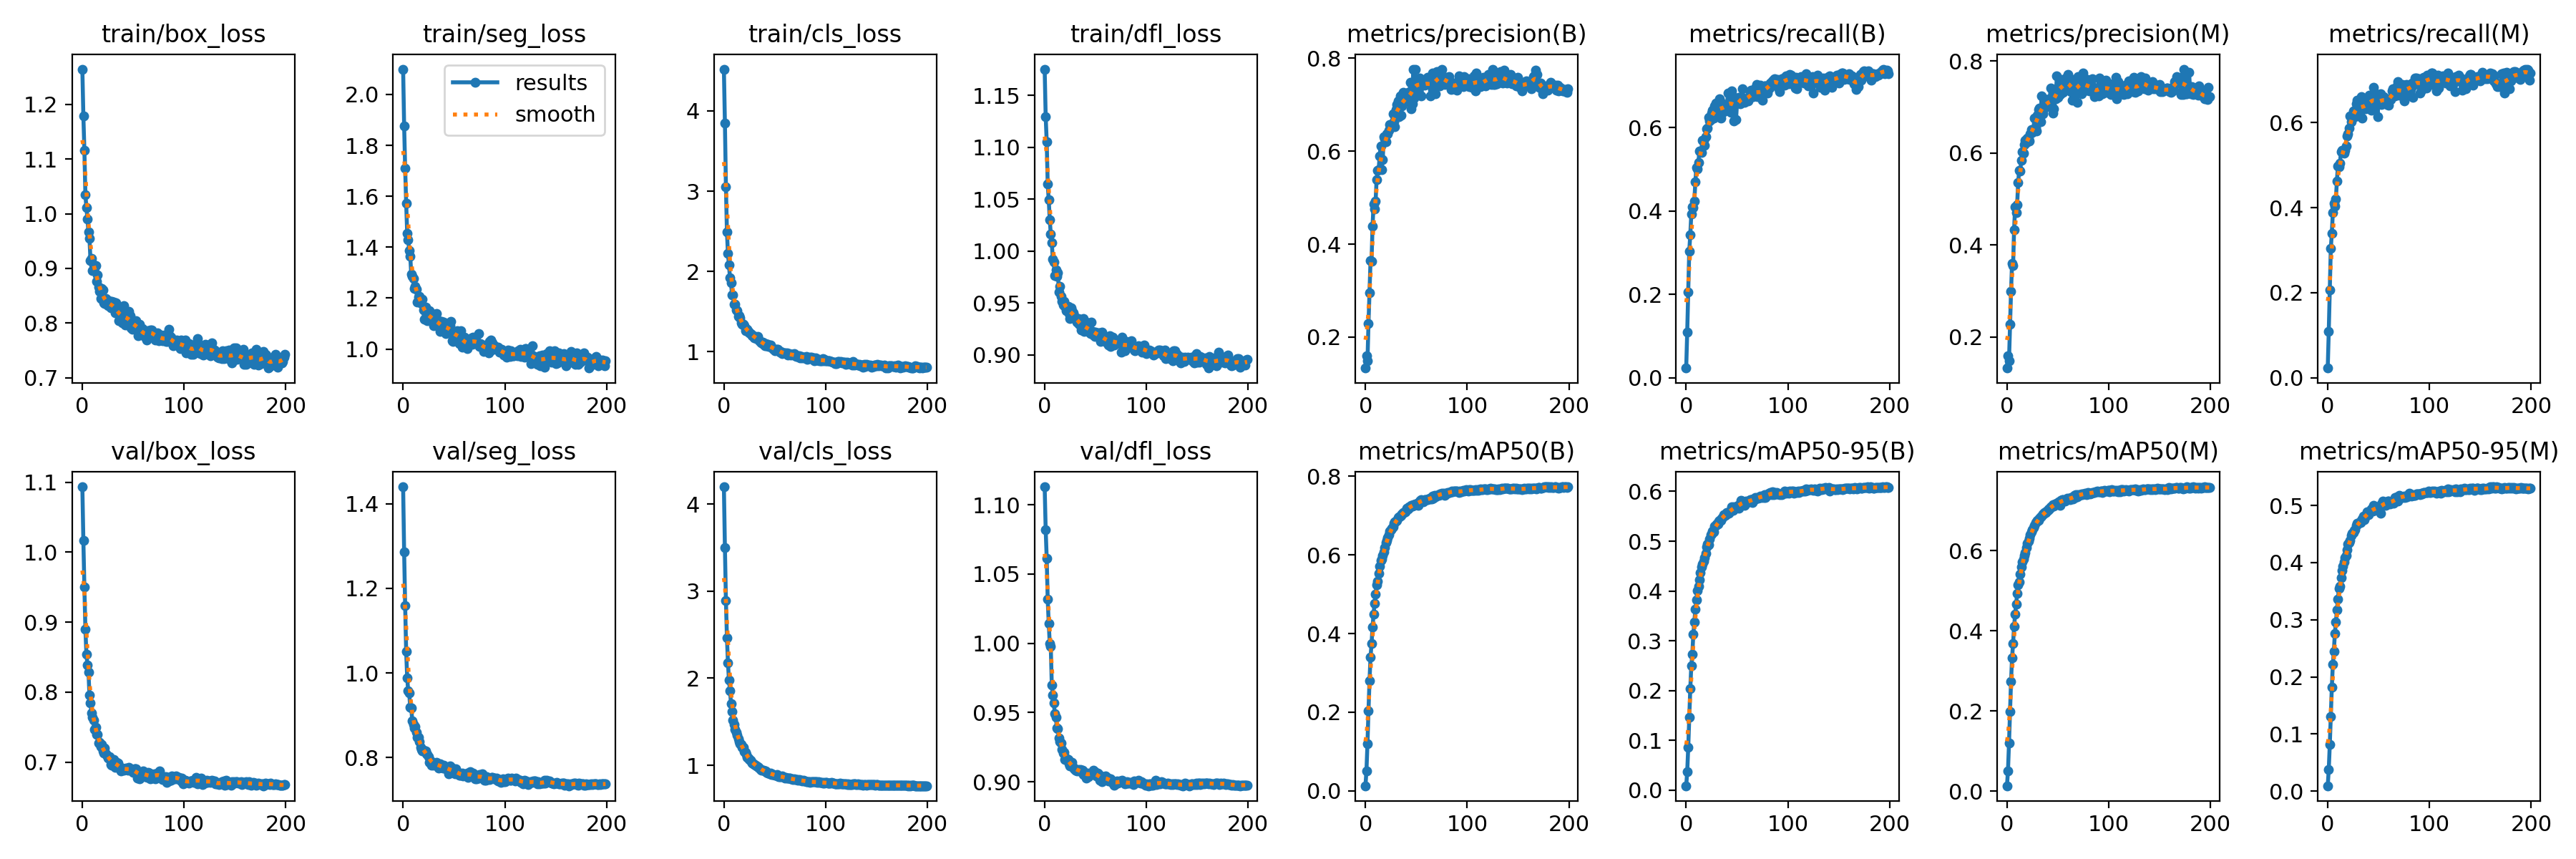

Values plotted in this chart, from the file beside it:
epoch, train/box_loss, train/seg_loss, train/cls_loss, train/dfl_loss, metrics/precision(B), metrics/recall(B), metrics/mAP50(B), metrics/mAP50-95(B), metrics/precision(M), metrics/recall(M), metrics/mAP50(M), metrics/mAP50-95(M), val/box_loss, val/seg_loss, val/cls_loss, val/dfl_loss, lr/pg0, lr/pg1, lr/pg2
0, 1.265, 2.1, 4.521, 1.175, 0.1335, 0.02343, 0.01313, 0.00883, 0.1321, 0.02312, 0.01354, 0.00954, 1.093, 1.44, 4.198, 1.113, 0.06697, 3.6373e-05, 3.6373e-05
1, 1.179, 1.877, 3.851, 1.13, 0.1598, 0.1102, 0.0509, 0.03723, 0.159, 0.1097, 0.05123, 0.03796, 1.016, 1.286, 3.503, 1.082, 0.03367, 7.2678e-05, 7.2678e-05
2, 1.117, 1.71, 3.054, 1.106, 0.1488, 0.2063, 0.1203, 0.08602, 0.1484, 0.2072, 0.1199, 0.08119, 0.9501, 1.159, 2.889, 1.062, 0.0003753, 0.0001086, 0.0001086
3, 1.034, 1.573, 2.491, 1.065, 0.2286, 0.3041, 0.2033, 0.1466, 0.2267, 0.3036, 0.1994, 0.1311, 0.8894, 1.05, 2.467, 1.032, 0.0001084, 0.0001084, 0.0001084
4, 1.011, 1.456, 2.221, 1.049, 0.2959, 0.343, 0.2797, 0.2035, 0.2991, 0.3397, 0.2741, 0.1814, 0.8543, 0.9884, 2.175, 1.014, 0.0001084, 0.0001084, 0.0001084
5, 0.9906, 1.429, 2.079, 1.03, 0.3641, 0.3922, 0.3401, 0.2493, 0.3606, 0.3878, 0.333, 0.2217, 0.8391, 0.9579, 1.977, 0.9999, 0.0001078, 0.0001078, 0.0001078
6, 0.9663, 1.386, 1.918, 1.017, 0.3633, 0.4094, 0.3738, 0.273, 0.3544, 0.4094, 0.3676, 0.245, 0.8288, 0.9526, 1.859, 0.9979, 0.0001073, 0.0001073, 0.0001073
7, 0.955, 1.365, 1.858, 1.008, 0.4387, 0.4079, 0.4173, 0.3131, 0.4332, 0.4038, 0.4107, 0.276, 0.7958, 0.9182, 1.707, 0.97, 0.0001067, 0.0001067, 0.0001067
8, 0.9142, 1.294, 1.709, 0.9924, 0.486, 0.4234, 0.4496, 0.3379, 0.4825, 0.4203, 0.4406, 0.2955, 0.7845, 0.9167, 1.618, 0.9627, 0.0001062, 0.0001062, 0.0001062
9, 0.9183, 1.286, 1.707, 0.9899, 0.4754, 0.4703, 0.4768, 0.3631, 0.47, 0.4626, 0.4671, 0.3172, 0.7702, 0.8866, 1.521, 0.957, 0.0001056, 0.0001056, 0.0001056
10, 0.896, 1.278, 1.595, 0.9763, 0.4929, 0.5042, 0.5009, 0.382, 0.4874, 0.4981, 0.4921, 0.3362, 0.7638, 0.8777, 1.469, 0.9493, 0.0001051, 0.0001051, 0.0001051
11, 0.906, 1.239, 1.593, 0.982, 0.5391, 0.501, 0.5232, 0.4005, 0.5357, 0.4955, 0.514, 0.3551, 0.7595, 0.8699, 1.416, 0.9465, 0.0001046, 0.0001046, 0.0001046
12, 0.9012, 1.247, 1.516, 0.9756, 0.5583, 0.5172, 0.5334, 0.4093, 0.5625, 0.5035, 0.522, 0.3589, 0.7466, 0.8724, 1.376, 0.9387, 0.000104, 0.000104, 0.000104
13, 0.9053, 1.234, 1.51, 0.9791, 0.56, 0.544, 0.5536, 0.4225, 0.56, 0.532, 0.5419, 0.3736, 0.7498, 0.8602, 1.35, 0.9383, 0.0001035, 0.0001035, 0.0001035
14, 0.8765, 1.185, 1.442, 0.9609, 0.59, 0.5439, 0.5715, 0.4369, 0.5835, 0.5352, 0.5592, 0.3865, 0.7391, 0.8482, 1.302, 0.9318, 0.0001029, 0.0001029, 0.0001029
15, 0.8881, 1.205, 1.446, 0.9664, 0.6114, 0.54, 0.585, 0.4483, 0.6027, 0.5304, 0.5715, 0.3932, 0.7393, 0.8476, 1.274, 0.9291, 0.0001024, 0.0001024, 0.0001024
16, 0.8652, 1.207, 1.422, 0.9563, 0.5601, 0.5689, 0.5884, 0.454, 0.5999, 0.5273, 0.5783, 0.4013, 0.7269, 0.8375, 1.245, 0.928, 0.0001018, 0.0001018, 0.0001018
17, 0.8574, 1.192, 1.357, 0.9518, 0.5816, 0.5697, 0.5979, 0.4602, 0.6182, 0.534, 0.5868, 0.4093, 0.7281, 0.8234, 1.239, 0.9233, 0.0001013, 0.0001013, 0.0001013
18, 0.8445, 1.178, 1.339, 0.9482, 0.6305, 0.5581, 0.6081, 0.4676, 0.6278, 0.5448, 0.5952, 0.412, 0.7223, 0.8198, 1.203, 0.921, 0.0001007, 0.0001007, 0.0001007
19, 0.8634, 1.194, 1.338, 0.9515, 0.6268, 0.5774, 0.6187, 0.4759, 0.6233, 0.5688, 0.6071, 0.4222, 0.7252, 0.8154, 1.206, 0.9212, 0.0001002, 0.0001002, 0.0001002
20, 0.8601, 1.154, 1.326, 0.9471, 0.6208, 0.5968, 0.6305, 0.4882, 0.6331, 0.573, 0.6175, 0.4321, 0.7164, 0.8172, 1.161, 0.916, 9.9655e-05, 9.9655e-05, 9.9655e-05
21, 0.8375, 1.115, 1.263, 0.9426, 0.6374, 0.5981, 0.6364, 0.4944, 0.6309, 0.5875, 0.6238, 0.4352, 0.7131, 0.815, 1.146, 0.9161, 9.911e-05, 9.911e-05, 9.911e-05
22, 0.8363, 1.165, 1.283, 0.9454, 0.6371, 0.6238, 0.6434, 0.4934, 0.6267, 0.6148, 0.6306, 0.4391, 0.7198, 0.8161, 1.124, 0.9168, 9.8566e-05, 9.8566e-05, 9.8566e-05
23, 0.8445, 1.133, 1.275, 0.9467, 0.6447, 0.6164, 0.6513, 0.505, 0.6413, 0.6017, 0.6398, 0.4476, 0.712, 0.8093, 1.092, 0.9162, 9.8021e-05, 9.8021e-05, 9.8021e-05
24, 0.8341, 1.11, 1.254, 0.9403, 0.6577, 0.6186, 0.6597, 0.5132, 0.6504, 0.6115, 0.6471, 0.4517, 0.7101, 0.8065, 1.083, 0.9131, 9.7477e-05, 9.7477e-05, 9.7477e-05
25, 0.8321, 1.122, 1.236, 0.9354, 0.6551, 0.6343, 0.6638, 0.515, 0.645, 0.6262, 0.6521, 0.4529, 0.7059, 0.8022, 1.07, 0.9114, 9.6932e-05, 9.6932e-05, 9.6932e-05
26, 0.8413, 1.15, 1.228, 0.9457, 0.6521, 0.6409, 0.6678, 0.52, 0.6512, 0.6266, 0.6577, 0.4564, 0.7054, 0.7891, 1.058, 0.9127, 9.6388e-05, 9.6388e-05, 9.6388e-05
27, 0.8348, 1.142, 1.218, 0.9429, 0.6805, 0.623, 0.6712, 0.5189, 0.676, 0.6143, 0.6625, 0.4579, 0.7079, 0.7927, 1.046, 0.9141, 9.5843e-05, 9.5843e-05, 9.5843e-05
28, 0.8275, 1.119, 1.195, 0.9405, 0.6634, 0.6517, 0.6798, 0.5308, 0.6557, 0.6446, 0.6698, 0.4654, 0.6965, 0.7823, 1.028, 0.9104, 9.5299e-05, 9.5299e-05, 9.5299e-05
29, 0.8394, 1.131, 1.2, 0.9382, 0.6527, 0.6584, 0.6844, 0.5323, 0.6477, 0.652, 0.6721, 0.4687, 0.6956, 0.7856, 1.022, 0.9092, 9.4754e-05, 9.4754e-05, 9.4754e-05
30, 0.8298, 1.092, 1.169, 0.9343, 0.69, 0.6417, 0.6858, 0.5345, 0.6823, 0.636, 0.6744, 0.4693, 0.7007, 0.7818, 1.01, 0.9085, 9.4209e-05, 9.4209e-05, 9.4209e-05
31, 0.8386, 1.104, 1.169, 0.9349, 0.7003, 0.6335, 0.6874, 0.5347, 0.6952, 0.6247, 0.6759, 0.4704, 0.7032, 0.7866, 1.001, 0.9084, 9.3665e-05, 9.3665e-05, 9.3665e-05
32, 0.8182, 1.1, 1.16, 0.9319, 0.7073, 0.6351, 0.6944, 0.5396, 0.698, 0.6266, 0.6811, 0.4704, 0.6929, 0.785, 0.9924, 0.9076, 9.3121e-05, 9.3121e-05, 9.3121e-05
33, 0.8374, 1.139, 1.186, 0.935, 0.6734, 0.6686, 0.6972, 0.5413, 0.6674, 0.6601, 0.6841, 0.4739, 0.6982, 0.7877, 0.9884, 0.909, 9.2576e-05, 9.2576e-05, 9.2576e-05
34, 0.8226, 1.111, 1.151, 0.9296, 0.719, 0.622, 0.6976, 0.5424, 0.724, 0.6099, 0.6855, 0.4758, 0.6993, 0.7841, 0.9787, 0.9076, 9.2032e-05, 9.2032e-05, 9.2032e-05
35, 0.8169, 1.111, 1.138, 0.931, 0.6767, 0.6594, 0.7001, 0.5459, 0.685, 0.6482, 0.6904, 0.4819, 0.6985, 0.7742, 0.9664, 0.9087, 9.1487e-05, 9.1487e-05, 9.1487e-05
36, 0.8044, 1.07, 1.121, 0.9244, 0.6969, 0.6528, 0.7041, 0.5488, 0.6958, 0.6426, 0.6914, 0.4755, 0.6946, 0.7847, 0.9561, 0.9083, 9.0943e-05, 9.0943e-05, 9.0943e-05
37, 0.8177, 1.089, 1.111, 0.9283, 0.7265, 0.6379, 0.7066, 0.5528, 0.7184, 0.6314, 0.6941, 0.4812, 0.6902, 0.7793, 0.9479, 0.9082, 9.0398e-05, 9.0398e-05, 9.0398e-05
38, 0.8288, 1.107, 1.117, 0.9351, 0.7149, 0.6498, 0.7072, 0.552, 0.7078, 0.6419, 0.6954, 0.4832, 0.6873, 0.7769, 0.9424, 0.9053, 8.9854e-05, 8.9854e-05, 8.9854e-05
39, 0.8, 1.072, 1.09, 0.9229, 0.7062, 0.6451, 0.71, 0.5529, 0.7015, 0.6389, 0.6982, 0.4884, 0.6914, 0.775, 0.9411, 0.9062, 8.9309e-05, 8.9309e-05, 8.9309e-05
40, 0.8031, 1.107, 1.077, 0.9239, 0.7144, 0.6435, 0.7129, 0.5571, 0.7094, 0.6383, 0.6992, 0.484, 0.6907, 0.7814, 0.9359, 0.9065, 8.8765e-05, 8.8765e-05, 8.8765e-05
41, 0.8317, 1.088, 1.102, 0.932, 0.7064, 0.6823, 0.7175, 0.5571, 0.7023, 0.6645, 0.704, 0.4879, 0.6878, 0.7781, 0.9318, 0.9027, 8.822e-05, 8.822e-05, 8.822e-05
42, 0.796, 1.06, 1.07, 0.9275, 0.7266, 0.6527, 0.7168, 0.5566, 0.7181, 0.6438, 0.704, 0.49, 0.6899, 0.7741, 0.9225, 0.9064, 8.7676e-05, 8.7676e-05, 8.7676e-05
43, 0.8066, 1.086, 1.087, 0.923, 0.7109, 0.6672, 0.7216, 0.5604, 0.7414, 0.6283, 0.7093, 0.4938, 0.6916, 0.7769, 0.9128, 0.9037, 8.7131e-05, 8.7131e-05, 8.7131e-05
44, 0.8175, 1.092, 1.068, 0.9218, 0.7476, 0.6372, 0.7218, 0.5618, 0.7039, 0.6536, 0.7091, 0.4905, 0.6899, 0.7708, 0.9125, 0.9059, 8.6587e-05, 8.6587e-05, 8.6587e-05
45, 0.8021, 1.084, 1.064, 0.921, 0.6902, 0.6872, 0.7263, 0.5686, 0.6868, 0.6819, 0.7151, 0.4998, 0.6886, 0.7609, 0.8992, 0.906, 8.6042e-05, 8.6042e-05, 8.6042e-05
46, 0.8209, 1.092, 1.079, 0.9319, 0.7012, 0.6739, 0.7239, 0.5625, 0.697, 0.6703, 0.7113, 0.491, 0.6923, 0.7802, 0.909, 0.9051, 8.5498e-05, 8.5498e-05, 8.5498e-05
47, 0.813, 1.107, 1.056, 0.9228, 0.7756, 0.616, 0.7279, 0.5694, 0.7318, 0.6395, 0.7165, 0.4959, 0.6898, 0.7737, 0.8964, 0.9057, 8.4953e-05, 8.4953e-05, 8.4953e-05
48, 0.7909, 1.034, 1.04, 0.9196, 0.7138, 0.6674, 0.7257, 0.5662, 0.7187, 0.6538, 0.7141, 0.4944, 0.6901, 0.7745, 0.8955, 0.9085, 8.4409e-05, 8.4409e-05, 8.4409e-05
49, 0.7886, 1.031, 1.028, 0.9182, 0.775, 0.6193, 0.7284, 0.5669, 0.7683, 0.6131, 0.7173, 0.4949, 0.6898, 0.7643, 0.8958, 0.9074, 8.3864e-05, 8.3864e-05, 8.3864e-05
50, 0.7971, 1.067, 1.015, 0.9223, 0.7304, 0.6609, 0.7297, 0.5705, 0.7216, 0.653, 0.7161, 0.4975, 0.6851, 0.7676, 0.8828, 0.9052, 8.332e-05, 8.332e-05, 8.332e-05
51, 0.7981, 1.063, 1.03, 0.9196, 0.7425, 0.6612, 0.7319, 0.572, 0.7375, 0.6522, 0.7207, 0.4989, 0.6906, 0.7607, 0.8889, 0.904, 8.2775e-05, 8.2775e-05, 8.2775e-05
52, 0.7962, 1.057, 1.031, 0.9199, 0.7358, 0.6726, 0.7263, 0.5655, 0.728, 0.6667, 0.7134, 0.4869, 0.6906, 0.7739, 0.8944, 0.9063, 8.2231e-05, 8.2231e-05, 8.2231e-05
53, 0.8036, 1.071, 1.026, 0.9212, 0.7567, 0.6571, 0.7363, 0.5735, 0.7598, 0.6427, 0.7249, 0.5033, 0.6906, 0.7662, 0.8765, 0.9056, 8.1686e-05, 8.1686e-05, 8.1686e-05
54, 0.7964, 1.045, 1.01, 0.9214, 0.7536, 0.6669, 0.7393, 0.5826, 0.7539, 0.6497, 0.7269, 0.5078, 0.677, 0.7622, 0.8679, 0.9012, 8.1142e-05, 8.1142e-05, 8.1142e-05
55, 0.7765, 1.02, 0.9958, 0.9129, 0.7188, 0.6928, 0.7402, 0.58, 0.7314, 0.6613, 0.7274, 0.5028, 0.6816, 0.7584, 0.8711, 0.904, 8.0597e-05, 8.0597e-05, 8.0597e-05
56, 0.7983, 1.068, 0.9981, 0.9223, 0.7426, 0.6705, 0.7374, 0.5787, 0.7464, 0.6576, 0.7252, 0.5056, 0.6765, 0.7584, 0.8707, 0.9002, 8.0053e-05, 8.0053e-05, 8.0053e-05
57, 0.7852, 1.072, 0.9731, 0.9144, 0.7485, 0.6601, 0.7346, 0.5722, 0.7399, 0.6528, 0.7227, 0.4999, 0.6856, 0.7593, 0.8757, 0.9036, 7.9508e-05, 7.9508e-05, 7.9508e-05
58, 0.7814, 1.008, 0.9812, 0.916, 0.7417, 0.6677, 0.7405, 0.5795, 0.7627, 0.642, 0.7276, 0.5041, 0.6852, 0.7639, 0.8689, 0.9015, 7.8964e-05, 7.8964e-05, 7.8964e-05
59, 0.7892, 1.033, 0.9805, 0.9179, 0.7446, 0.6695, 0.7405, 0.5799, 0.7591, 0.6542, 0.7304, 0.5078, 0.6857, 0.757, 0.8642, 0.9026, 7.8419e-05, 7.8419e-05, 7.8419e-05
... 140 more rows
